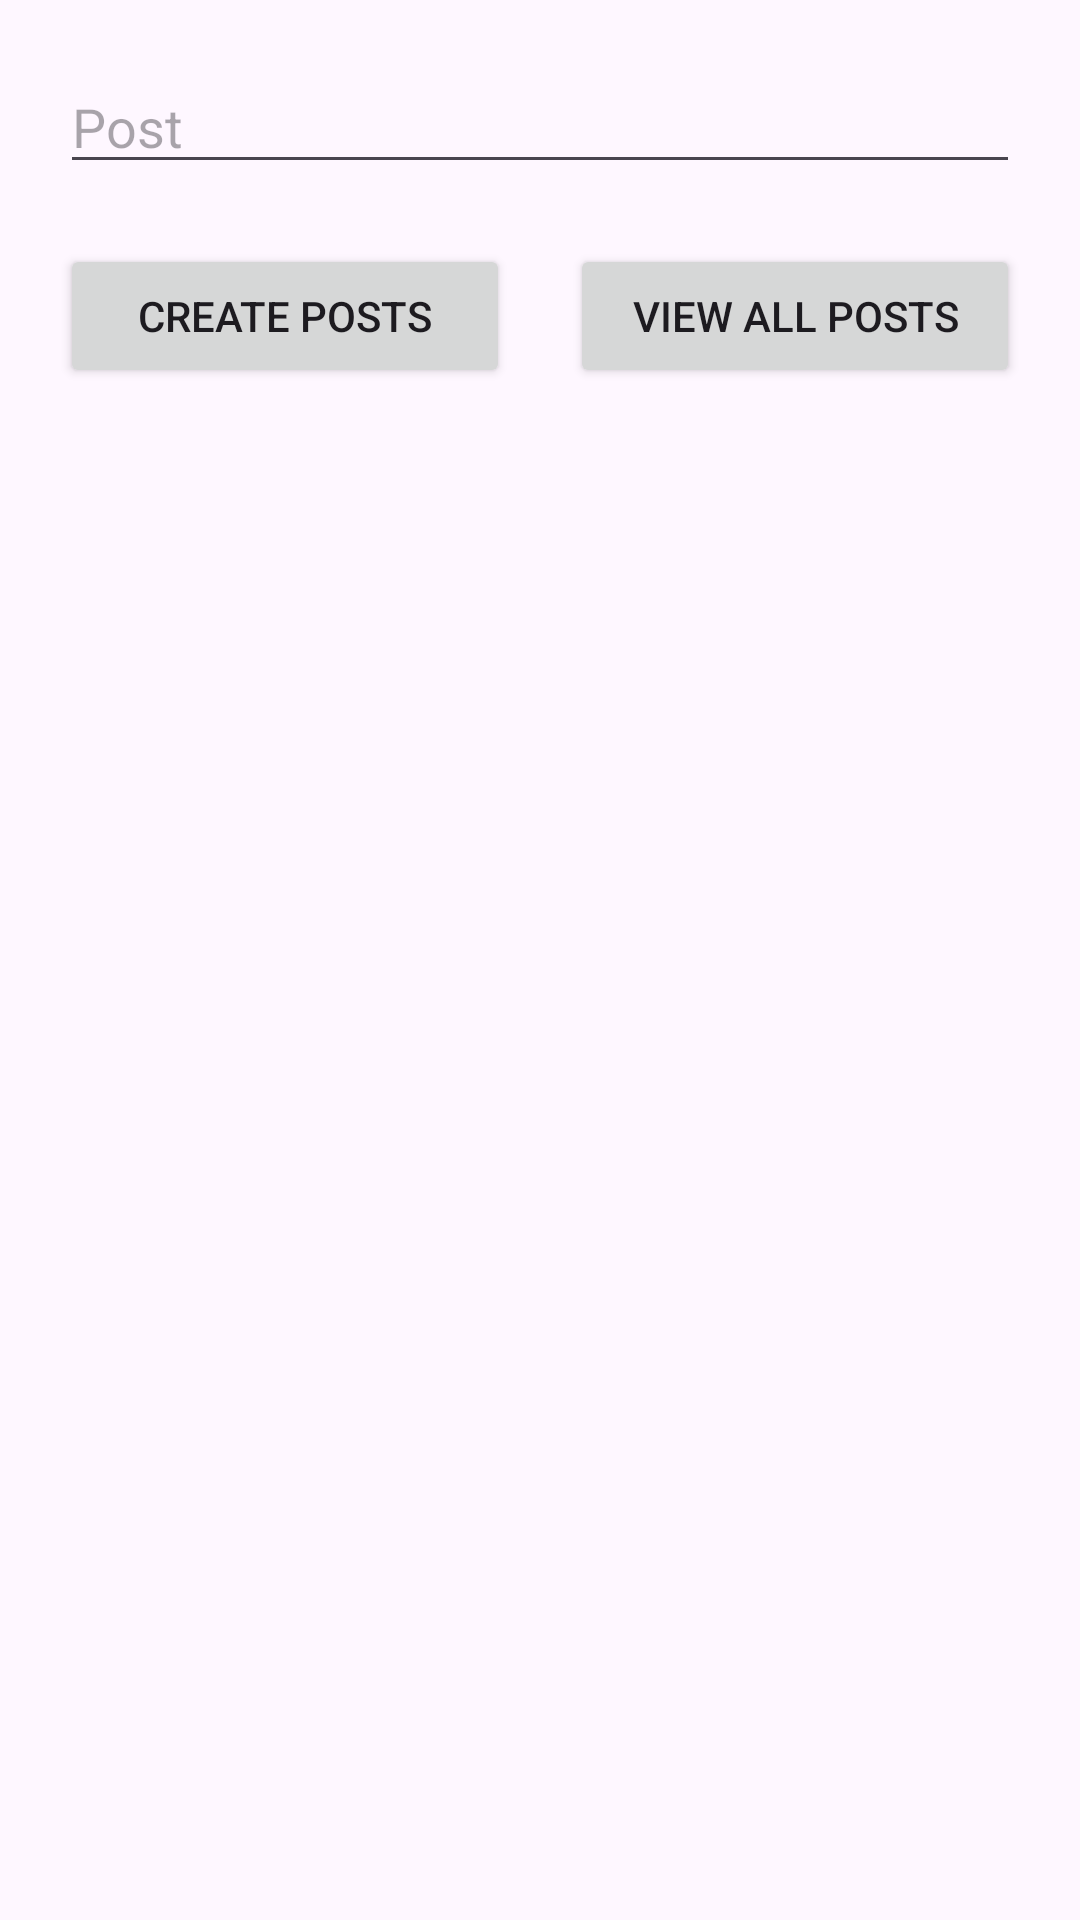

This screen was rendered from an Android layout file. Write that file and the resources it references.
<!-- AndroidManifest.xml: application theme Theme.GraduanTestApp -->
<!-- res/layout/fragment_post_create.xml -->
<?xml version="1.0" encoding="utf-8"?>
<LinearLayout
    xmlns:android="http://schemas.android.com/apk/res/android"
    android:layout_width="match_parent"
    android:layout_height="match_parent"
    android:gravity="top"
    android:padding="10dp"
    android:layout_margin="10dp"
    android:orientation="vertical">


    <EditText
        android:id="@+id/etPost"
        android:layout_margin="10dp"
        android:layout_width="match_parent"
        android:layout_height="wrap_content"
        android:hint="Post" />

    <LinearLayout
        android:orientation="horizontal"
        android:gravity="center"
        android:layout_width="match_parent"
        android:layout_height="wrap_content">

        <Button
            android:id="@+id/btnCreatePost"
            android:layout_margin="10dp"
            android:layout_width="0dp"
            android:layout_weight="1"
            android:layout_height="wrap_content"
            android:text="Create Posts" />

        <Button
            android:id="@+id/btnViewPost"
            android:layout_margin="10dp"
            android:layout_width="0dp"
            android:layout_weight="1"
            android:layout_height="wrap_content"
            android:text="View all Posts" />
    </LinearLayout>

    <androidx.recyclerview.widget.RecyclerView
        android:id="@+id/rvPosts"
        android:layout_marginBottom="30dp"
        android:padding="10dp"
        android:layout_width="match_parent"
        android:layout_height="match_parent"/>

</LinearLayout>
<!-- resources referenced by this layout -->
<resources>
  <style name="Theme.GraduanTestApp" parent="Base.Theme.GraduanTestApp" />
  <style name="Base.Theme.GraduanTestApp" parent="Theme.Material3.DayNight.NoActionBar">
          
          
      </style>
</resources>
